pico-8 play session: hold → + tap 🅾

[t = 4 s] hold → ~4s, tap 🅾 ~7×
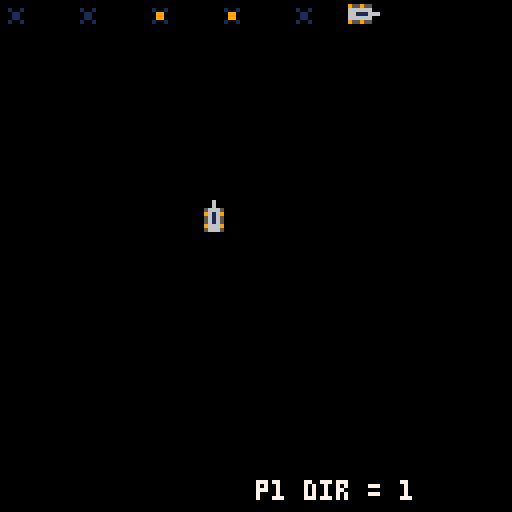
[t = 8 s] hold → ~8s, tap 🅾 ~14×
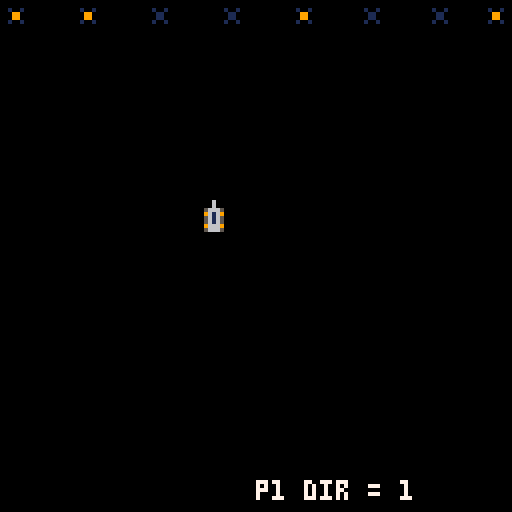

pico-8 cartridge
version 8
__lua__
actors={}
sky=0
p1=0
p2=0

--added a direction to actor
--need to assign a direction to player based on button presses
--then when a rocket is fired we just pass the direction in to it
--the rocket should work out how to draw itself and which direction to fly in
--Add ability to remove an actor

function _init()
 p1=player_add(0,0,0)
 p2=player_add(50,50,1)
end

function _update()
 for a in all(actors) do
  a.update(a)
 end
end

-- we may not need 
function _draw()
 cls()
 --draw_sky()
 for a in all(actors) do
  if (a.draw==nil) then
   spr(a.spr+a.frame,a.x,a.y,1,1,a.flipx,a.flipy)
  else
   a.draw(a)
  end
 end
 print("p1 dir = "..p1.dir,64,120,7)
end

function draw_sky()
 map(0,0,sky,0,127,127)
 map(0,0,sky-256,0,127,127)
 sky+=1
 if(sky>=256)sky=0 
end

function actor_add(x,y)
 a={}
 a.x=x
 a.y=y
 a.dx=0
 a.dy=0
 a.spr=0
 a.frame=0
 a.frames=1
 a.framet=0
 a.frametmax=30
 a.flipx=false
 a.flipy=false
 a.remove=false
 a.dir=0 -- 0:n,1:e,2:s,3:w
 a.update=actor_update
 a.draw=nil
 add(actors,a)
 return a
end

function actor_update(a)
 a.x+=a.dx
 a.y+=a.dy
 a.framet+=1
 if(a.framet>=a.frametmax)
 then
  a.framet=0
  a.frame+=1
  if(a.frame>=a.frames)
  then
   a.frame=0
  end
 end
 a.flipy=(a.dir~=0)
 a.flipx=(a.dir~=1)
end

function actor_set_ds(a,dir,speed)
  a.dir=dir
 if (a.dir==0) then
   a.dy=(0-speed)
   a.dx=0
 elseif (a.dir==1) then
   a.dy=0
   a.dx=speed
 elseif (a.dir==2) then
   a.dy=speed
   a.dx=0
 else
   a.dy=0
   a.dx=(0-speed)
 end
end

function player_add(x,y,p_no)
 p=actor_add(x,y)
 p.spr=0
 p.frames=1
 p.frametmax=5
 p.update=player_update
 p.p_no=p_no
 return p
end

function player_control(p)
 p.dx=0
 p.dy=0
 if (btn(1,p.p_no)) then p.dx=1
 elseif (btn(0,p.p_no)) then p.dx=-1
 elseif (btn(3,p.p_no)) then p.dy=1
 elseif (btn(2,p.p_no)) then p.dy=-1
 end
 if (btnp(4,p.p_no))mine_add(p)
 --if (btnp(5,p.p_no))rocket_add(p)
 if (btnp(5,p.p_no))bullet_add(p)
end

function player_update(p)
 player_control(p)
 if (p.dx==0 and p.dy==0) then
  p.frame=0
  p.frames=1
  p.framet=0
 elseif (p.dy~=0) then
  p.spr=0
  p.frames=3
  if (p.dy > 0) then
   p.dir=2
  else
    p.dir=0
  end
 else
  p.spr=3
  p.frames=3
  if (p.dx < 0) then
   p.dir=3
  else
    p.dir=1
  end
 end
 actor_update(p)
end

function mine_add(p)
 a=actor_add(p.x,p.y)
 a.spr=16
 a.frames=2
 return a
end

function bullet_add(p)
 a=actor_add(p.x+3,p.y+3)
 actor_set_ds(a,p.dir,5)
 a.draw=bullet_draw
 return a
end

function bullet_draw(a)
 pset(a.x,a.y,9)
end

-- can use the new p.dir to work out
-- which direction to travel
-- function rocket_add(p)
--  a=actor_add(p.x,p.y)
--  a.dir=p.dir
--  local speed = 3
--  a.spr=18
--  a.frames=2
--  return a
-- end
__gfx__
00006000000060000000600000000000000000000000000000000000000000000000000000000000000000000000000000000000000000000000000000000000
00006000000060000000600000000000000000000000000000000000000000000000000000000000000000000000000000000000000000000000000000000000
00566650009666900056665059559500559559009559550000000000000000000000000000000000000000000000000000000000000000000000000000000000
00961690005616500056165066666600666666006666660000000000000000000000000000000000000000000000000000000000000000000000000000000000
00561650005616500096169066111666661116666611166600000000000000000000000000000000000000000000000000000000000000000000000000000000
00561650009616900056165066666600666666006666660000000000000000000000000000000000000000000000000000000000000000000000000000000000
00966690005666500056665059559500559559009559550000000000000000000000000000000000000000000000000000000000000000000000000000000000
00566650005666500096669000000000000000000000000000000000000000000000000000000000000000000000000000000000000000000000000000000000
00000000000000000000500000005000000000000000000000000000000000000000000000000000000000000000000000000000000000000000000000000000
00000000000000000000500000005000000000000000000000000000000000000000000000000000000000000000000000000000000000000000000000000000
00100100001001000000500000005000000000000000000000000000000000000000000000000000000000000000000000000000000000000000000000000000
00011000000990000000900000009000000000000000000000000000000000000000000000000000000000000000000000000000000000000000000000000000
0001100000099000000aaa00000a9a00000000000000000000000000000000000000000000000000000000000000000000000000000000000000000000000000
00100100001001000000a0000000a000000000000000000000000000000000000000000000000000000000000000000000000000000000000000000000000000
0000000000000000000000000000a000000000000000000000000000000000000000000000000000000000000000000000000000000000000000000000000000
00000000000000000000000000000000000000000000000000000000000000000000000000000000000000000000000000000000000000000000000000000000
00000000000000000000000000000000000000000000000000000000000000000000000000000000000000000000000000000000000000000000000000000000
00000000000000000000000000000000000000000000000000000000000000000000000000000000000000000000000000000000000000000000000000000000
00000000000000000000000000000000000000000000000000000000000000000000000000000000000000000000000000000000000000000000000000000000
00000000000000000000000000000000000000000000000000000000000000000000000000000000000000000000000000000000000000000000000000000000
00000000000000000000000000000000000000000000000000000000000000000000000000000000000000000000000000000000000000000000000000000000
00000000000000000000000000000000000000000000000000000000000000000000000000000000000000000000000000000000000000000000000000000000
00000000000000000000000000000000000000000000000000000000000000000000000000000000000000000000000000000000000000000000000000000000
00000000000000000000000000000000000000000000000000000000000000000000000000000000000000000000000000000000000000000000000000000000
00000000000000000000000000000000000000000000000000000000000000000000000000000000000000000000000000000000000000000000000000000000
00000000000000000000000000000000000000000000000000000000000000000000000000000000000000000000000000000000000000000000000000000000
00000000000000000000000000000000000000000000000000000000000000000000000000000000000000000000000000000000000000000000000000000000
00000000000000000000000000000000000000000000000000000000000000000000000000000000000000000000000000000000000000000000000000000000
00000000000000000000000000000000000000000000000000000000000000000000000000000000000000000000000000000000000000000000000000000000
00000000000000000000000000000000000000000000000000000000000000000000000000000000000000000000000000000000000000000000000000000000
00000000000000000000000000000000000000000000000000000000000000000000000000000000000000000000000000000000000000000000000000000000
00000000000000000000000000000000000000000000000000000000000000000000000000000000000000000000000000000000000000000000000000000000
ccccccccbbbbbbbb7777777700000000000000000000000000000000000000000000000000000000000000000000000000000000000000000000000000000000
ccccccccbbbbbbbb7777777700000000000000000000000000000000000000000000000000000000000000000000000000000000000000000000000000000000
ccccccccbbbbbbbb7777777700000000000000000000000000000000000000000000000000000000000000000000000000000000000000000000000000000000
ccccccccbbbbbbbb7777777700000000000000000000000000000000000000000000000000000000000000000000000000000000000000000000000000000000
ccccccccbbbbbbbb7777777700000000000000000000000000000000000000000000000000000000000000000000000000000000000000000000000000000000
ccccccccbbbbbbbb7777777700000000000000000000000000000000000000000000000000000000000000000000000000000000000000000000000000000000
ccccccccbbbbbbbb7777777700000000000000000000000000000000000000000000000000000000000000000000000000000000000000000000000000000000
ccccccccbbbbbbbb7777777700000000000000000000000000000000000000000000000000000000000000000000000000000000000000000000000000000000
00000000000000000000000000000000000000000000000000000000000000000000000000000000000000000000000000000000000000000000000000000000
00000000000000000000000000000000000000000000000000000000000000000000000000000000000000000000000000000000000000000000000000000000
00000000000000000000000000000000000000000000000000000000000000000000000000000000000000000000000000000000000000000000000000000000
00000000000000000000000000000000000000000000000000000000000000000000000000000000000000000000000000000000000000000000000000000000
00000000000000000000000000000000000000000000000000000000000000000000000000000000000000000000000000000000000000000000000000000000
00000000000000000000000000000000000000000000000000000000000000000000000000000000000000000000000000000000000000000000000000000000
00000000000000000000000000000000000000000000000000000000000000000000000000000000000000000000000000000000000000000000000000000000
00000000000000000000000000000000000000000000000000000000000000000000000000000000000000000000000000000000000000000000000000000000
00000000000000000000000000000000000000000000000000000000000000000000000000000000000000000000000000000000000000000000000000000000
00000000000000000000000000000000000000000000000000000000000000000000000000000000000000000000000000000000000000000000000000000000
00000000000000000000000000000000000000000000000000000000000000000000000000000000000000000000000000000000000000000000000000000000
00000000000000000000000000000000000000000000000000000000000000000000000000000000000000000000000000000000000000000000000000000000
00000000000000000000000000000000000000000000000000000000000000000000000000000000000000000000000000000000000000000000000000000000
00000000000000000000000000000000000000000000000000000000000000000000000000000000000000000000000000000000000000000000000000000000
00000000000000000000000000000000000000000000000000000000000000000000000000000000000000000000000000000000000000000000000000000000
00000000000000000000000000000000000000000000000000000000000000000000000000000000000000000000000000000000000000000000000000000000
00000000000000000000000000000000000000000000000000000000000000000000000000000000000000000000000000000000000000000000000000000000
00000000000000000000000000000000000000000000000000000000000000000000000000000000000000000000000000000000000000000000000000000000
00000000000000000000000000000000000000000000000000000000000000000000000000000000000000000000000000000000000000000000000000000000
00000000000000000000000000000000000000000000000000000000000000000000000000000000000000000000000000000000000000000000000000000000
00000000000000000000000000000000000000000000000000000000000000000000000000000000000000000000000000000000000000000000000000000000
00000000000000000000000000000000000000000000000000000000000000000000000000000000000000000000000000000000000000000000000000000000
00000000000000000000000000000000000000000000000000000000000000000000000000000000000000000000000000000000000000000000000000000000
00000000000000000000000000000000000000000000000000000000000000000000000000000000000000000000000000000000000000000000000000000000
ffffffffffffffffffffffffffffffffffffffffffffffffffffffffffffffffffffffffffffffffffffffffffffffffffffffffffffffffffffff0000000000
00000000000000000000000000000000000000000000000000000000000000000000000000000000000000000000000000000000000000000000000000000000
ffffffffffffffffffffffffffffffffffffffffffffffffffffffffffffffffffffffffffffffffffffffffffffffffffffffffffffffffffffff0000000000
00000000000000000000000000000000000000000000000000000000000000000000000000000000000000000000000000000000000000000000000000000000
00000000000000000000000000000000000000000000000000000000000000000000000000000000000000000000000000000000000000000000000000000000
00000000000000000000000000000000000000000000000000000000000000000000000000000000000000000000000000000000000000000000000000000000
00000000000000000000000000000000000000000000000000000000000000000000000000000000000000000000000000000000000000000000000000000000
00000000000000000000000000000000000000000000000000000000000000000000000000000000000000000000000000000000000000000000000000000000
00000000000000000000000000000000000000000000000000000000000000000000000000000000000000000000000000000000000000000000000000000000
00000000000000000000000000000000000000000000000000000000000000000000000000000000000000000000000000000000000000000000000000000000
00000000000000000000000000000000000000000000000000000000000000000000000000000000000000000000000000000000000000000000000000000000
00000000000000000000000000000000000000000000000000000000000000000000000000000000000000000000000000000000000000000000000000000000
00000000000000000000000000000000000000000000000000000000000000000000000000000000000000000000000000000000000000000000000000000000
00000000000000000000000000000000000000000000000000000000000000000000000000000000000000000000000000000000000000000000000000000000
00000000000000000000000000000000000000000000000000000000000000000000000000000000000000000000000000000000000000000000000000000000
00000000000000000000000000000000000000000000000000000000000000000000000000000000000000000000000000000000000000000000000000000000
00000000000000000000000000000000000000000000000000000000000000000000000000000000000000000000000000000000000000000000000000000000
00000000000000000000000000000000000000000000000000000000000000000000000000000000000000000000000000000000000000000000000000000000
00000000000000000000000000000000000000000000000000000000000000000000000000000000000000000000000000000000000000000000000000000000
00000000000000000000000000000000000000000000000000000000000000000000000000000000000000000000000000000000000000000000000000000000
00000000000000000000000000000000000000000000000000000000000000000000000000000000000000000000000000000000000000000000000000000000
00000000000000000000000000000000000000000000000000000000000000000000000000000000000000000000000000000000000000000000000000000000
00000000000000000000000000000000000000000000000000000000000000000000000000000000000000000000000000000000000000000000000000000000
00000000000000000000000000000000000000000000000000000000000000000000000000000000000000000000000000000000000000000000000000000000
00000000000000000000000000000000000000000000000000000000000000000000000000000000000000000000000000000000000000000000000000000000
00000000000000000000000000000000000000000000000000000000000000000000000000000000000000000000000000000000000000000000000000000000
00000000000000000000000000000000000000000000000000000000000000000000000000000000000000000000000000000000000000000000000000000000
00000000000000000000000000000000000000000000000000000000000000000000000000000000000000000000000000000000000000000000000000000000
00000000000000000000000000000000000000000000000000000000000000000000000000000000000000000000000000000000000000000000000000000000
00000000000000000000000000000000000000000000000000000000000000000000000000000000000000000000000000000000000000000000000000000000
00000000000000000000000000000000000000000000000000000000000000000000000000000000000000000000000000000000000000000000000000000000
00000000000000000000000000000000000000000000000000000000000000000000000000000000000000000000000000000000000000000000000000000000
00000000000000000000000000000000000000000000000000000000000000000000000000000000000000000000000000000000000000000000000000000000
00000000000000000000000000000000000000000000000000000000000000000000000000000000000000000000000000000000000000000000000000000000
00000000000000000000000000000000000000000000000000000000000000000000000000000000000000000000000000000000000000000000000000000000
00000000000000000000000000000000000000000000000000000000000000000000000000000000000000000000000000000000000000000000000000000000
00000000000000000000000000000000000000000000000000000000000000000000000000000000000000000000000000000000000000000000000000000000
00000000000000000000000000000000000000000000000000000000000000000000000000000000000000000000000000000000000000000000000000000000
00000000000000000000000000000000000000000000000000000000000000000000000000000000000000000000000000000000000000000000000000000000
00000000000000000000000000000000000000000000000000000000000000000000000000000000000000000000000000000000000000000000000000000000
00000000000000000000000000000000000000000000000000000000000000000000000000000000000000000000000000000000000000000000000000000000
00000000000000000000000000000000000000000000000000000000000000000000000000000000000000000000000000000000000000000000000000000000
00000000000000000000000000000000000000000000000000000000000000000000000000000000000000000000000000000000000000000000000000000000
00000000000000000000000000000000000000000000000000000000000000000000000000000000000000000000000000000000000000000000000000000000
00000000000000000000000000000000000000000000000000000000000000000000000000000000000000000000000000000000000000000000000000000000
00000000000000000000000000000000000000000000000000000000000000000000000000000000000000000000000000000000000000000000000000000000
00000000000000000000000000000000000000000000000000000000000000000000000000000000000000000000000000000000000000000000000000000000
00000000000000000000000000000000000000000000000000000000000000000000000000000000000000000000000000000000000000000000000000000000
00000000000000000000000000000000000000000000000000000000000000000000000000000000000000000000000000000000000000000000000000000000
00000000000000000000000000000000000000000000000000000000000000000000000000000000000000000000000000000000000000000000000000000000
00000000000000000000000000000000000000000000000000000000000000000000000000000000000000000000000000000000000000000000000000000000
00000000000000000000000000000000000000000000000000000000000000000000000000000000000000000000000000000000000000000000000000000000
00000000000000000000000000000000000000000000000000000000000000000000000000000000000000000000000000000000000000000000000000000000
00000000000000000000000000000000000000000000000000000000000000000000000000000000000000000000000000000000000000000000000000000000
00000000000000000000000000000000000000000000000000000000000000000000000000000000000000000000000000000000000000000000000000000000
00000000000000000000000000000000000000000000000000000000000000000000000000000000000000000000000000000000000000000000000000000000
00000000000000000000000000000000000000000000000000000000000000000000000000000000000000000000000000000000000000000000000000000000
00000000000000000000000000000000000000000000000000000000000000000000000000000000000000000000000000000000000000000000000000000000
00000000000000000000000000000000000000000000000000000000000000000000000000000000000000000000000000000000000000000000000000000000
00000000000000000000000000000000000000000000000000000000000000000000000000000000000000000000000000000000000000000000000000000000
00000000000000000000000000000000000000000000000000000000000000000000000000000000000000000000000000000000000000000000000000000000
00000000000000000000000000000000000000000000000000000000000000000000000000000000000000000000000000000000000000000000000000000000
00000000000000000000000000000000000000000000000000000000000000000000000000000000000000000000000000000000000000000000000000000000
00000000000000000000000000000000000000000000000000000000000000000000000000000000000000000000000000000000000000000000000000000000
__gff__
0000000000000000000000000000000000000000000000000000000000000000000000000000000000000000000000000000000000000000000000000000000000000000000000000000000000000000000000000000000000000000000000000000000000000000000000000000000000000000000000000000000000000000
0000000000000000000000000000000000000000000000000000000000000000000000000000000000000000000000000000000000000000000000000000000000000000000000000000000000000000000000000000000000000000000000000000000000000000000000000000000000000000000000000000000000000000
__map__
4040404040404040404040404040404040404040404040404040404040404040ffffffffffffffffffffffffffffffffffffffffffffffffffffff000000000000000000000000000000000000000000000000000000000000000000000000000000000000000000000000000000000000000000000000000000000000000000
4040404040404040404040404040404040404040404040404040404040404040ffffffffffffffffffffffffffffffffffffffffffffffffffffff000000000000000000000000000000000000000000000000000000000000000000000000000000000000000000000000000000000000000000000000000000000000000000
4040404242424040404040404040404040404040404042424242404040404040ffffffffffffffffffffffffffffffffffffffffffffffffffffff000000000000000000000000000000000000000000000000000000000000000000000000000000000000000000000000000000000000000000000000000000000000000000
4040424242424240404040404040404040404040404042424242404040404040ffffffffffffffffffffffffffffffffffffffffffffffffffffff000000000000000000000000000000000000000000000000000000000000000000000000000000000000000000000000000000000000000000000000000000000000000000
4040404242424040404040404040404040404040404042424240404040404040ffffffffffffffffffffffffffffffffffffffffffffffffffffff000000000000000000000000000000000000000000000000000000000000000000000000000000000000000000000000000000000000000000000000000000000000000000
4040404040404040404040404040404040404040404040404040404040404040ffffffffffffffffffffffffffffffffffffffffffffffffffffff000000000000000000000000000000000000000000000000000000000000000000000000000000000000000000000000000000000000000000000000000000000000000000
4040404040404040404040404040404040404040404040404040404040404040ffffffffffffffffffffffffffffffffffffffffffffffffffffff000000000000000000000000000000000000000000000000000000000000000000000000000000000000000000000000000000000000000000000000000000000000000000
4040404040404040404040404040404040404040404040404040404040404040ffffffffffffffffffffffffffffffffffffffffffffffffffffff000000000000000000000000000000000000000000000000000000000000000000000000000000000000000000000000000000000000000000000000000000000000000000
4040404040404040404042424240404040404040404040404040404040404040ffffffffffffffffffffffffffffffffffffffffffffffffffffff000000000000000000000000000000000000000000000000000000000000000000000000000000000000000000000000000000000000000000000000000000000000000000
4040404040404040404242424242404040404040404040404040404040404040ffffffffffffffffffffffffffffffffffffffffffffffffffffff000000000000000000000000000000000000000000000000000000000000000000000000000000000000000000000000000000000000000000000000000000000000000000
4040404040404040404042424240404040404040404040404040404040404040ffffffffffffffffffffffffffffffffffffffffffffffffffffff000000000000000000000000000000000000000000000000000000000000000000000000000000000000000000000000000000000000000000000000000000000000000000
4040404040404040404040404040404040404040404040404040404040404040ffffffffffffffffffffffffffffffffffffffffffffffffffffff000000000000000000000000000000000000000000000000000000000000000000000000000000000000000000000000000000000000000000000000000000000000000000
4040404040404040404040404040404040404040404040404040404040404040ffffffffffffffffffffffffffffffffffffffffffffffffffffff000000000000000000000000000000000000000000000000000000000000000000000000000000000000000000000000000000000000000000000000000000000000000000
4040404040404040404040404040404040404040404040404040404040404040ffffffffffffffffffffffffffffffffffffffffffffffffffffff000000000000000000000000000000000000000000000000000000000000000000000000000000000000000000000000000000000000000000000000000000000000000000
4040404040404040404040404040404040404040404040404040404040404040ffffffffffffffffffffffffffffffffffffffffffffffffffffff000000000000000000000000000000000000000000000000000000000000000000000000000000000000000000000000000000000000000000000000000000000000000000
4040404040404040404040404040404040404040404040404040404040404040ffffffffffffffffffffffffffffffffffffffffffffffffffffff000000000000000000000000000000000000000000000000000000000000000000000000000000000000000000000000000000000000000000000000000000000000000000
ffffffffffffffffffff4848ffffffffffffffffffffffffffffffffffffffffffffffffffffffffffffffffffffffffffffffffffffffffffffff000000000000000000000000000000000000000000000000000000000000000000000000000000000000000000000000000000000000000000000000000000000000000000
ffffffffffffffffffffffff4848ffffffffffffffffffffffffffffffffffffffffffffffffffffffffffffffffffffffffffffffffffffffffff000000000000000000000000000000000000000000000000000000000000000000000000000000000000000000000000000000000000000000000000000000000000000000
ffffffffffffffffffffffffffffffffffffffffffffffffffffffffffffffffffffffffffffffffffffffffffffffffffffffffffffffffffffff000000000000000000000000000000000000000000000000000000000000000000000000000000000000000000000000000000000000000000000000000000000000000000
ffffffffffffffffffffffffffffffffffffffffffffffffffffffffffffffffffffffffffffffffffffffffffffffffffffffffffffffffffffff000000000000000000000000000000000000000000000000000000000000000000000000000000000000000000000000000000000000000000000000000000000000000000
ffffffffffffffffffffffffffffffffffffffffffffffffffffffffffffffffffffffffffffffffffffffffffffffffffffffffffffffffffffff000000000000000000000000000000000000000000000000000000000000000000000000000000000000000000000000000000000000000000000000000000000000000000
ffffffffffffffffffffffffffffffffffffffffffffffffffffffffffffffffffffffffffffffffffffffffffffffffffffffffffffffffffffff000000000000000000000000000000000000000000000000000000000000000000000000000000000000000000000000000000000000000000000000000000000000000000
ffffffffffffffffffffffffffffffffffffffffffffffffffffffffffffffffffffffffffffffffffffffffffffffffffffffffffffffffffffff000000000000000000000000000000000000000000000000000000000000000000000000000000000000000000000000000000000000000000000000000000000000000000
ffffffffffffffffffffffffffffffffffffffffffffffffffffffffffffffffffffffffffffffffffffffffffffffffffffffffffffffffffffff000000000000000000000000000000000000000000000000000000000000000000000000000000000000000000000000000000000000000000000000000000000000000000
ffffffffffffffffffffffffffffffffffffffffffffffffffffffffffffffffffffffffffffffffffffffffffffffffffffffffffffffffffffff000000000000000000000000000000000000000000000000000000000000000000000000000000000000000000000000000000000000000000000000000000000000000000
ffffffffffffffffffffffffffffffffffffffffffffffffffffffffffffffffffffffffffffffffffffffffffffffffffffffffffffffffffffff000000000000000000000000000000000000000000000000000000000000000000000000000000000000000000000000000000000000000000000000000000000000000000
ffffffffffffffffffffffffffffffffffffffffffffffffffffffffffffffffffffffffffffffffffffffffffffffffffffffffffffffffffffff000000000000000000000000000000000000000000000000000000000000000000000000000000000000000000000000000000000000000000000000000000000000000000
ffffffffffffffffffffffffffffffffffffffffffffffffffffffffffffffffffffffffffffffffffffffffffffffffffffffffffffffffffffff000000000000000000000000000000000000000000000000000000000000000000000000000000000000000000000000000000000000000000000000000000000000000000
ffffffffffffffffffffffffffffffffffffffffffffffffffffffffffffffffffffffffffffffffffffffffffffffffffffffffffffffffffffff000000000000000000000000000000000000000000000000000000000000000000000000000000000000000000000000000000000000000000000000000000000000000000
ffffffffffffffffffffffffffffffffffffffffffffffffffffffffffffffffffffffffffffffffffffffffffffffffffffffffffffffffffffff000000000000000000000000000000000000000000000000000000000000000000000000000000000000000000000000000000000000000000000000000000000000000000
ffffffffffffffffffffffffffffffffffffffffffffffffffffffffffffffffffffffffffffffffffffffffffffffffffffffffffffffffffffff000000000000000000000000000000000000000000000000000000000000000000000000000000000000000000000000000000000000000000000000000000000000000000
ffffffffffffffffffffffffffffffffffffffffffffffffffffffffffffffffffffffffffffffffffffffffffffffffffffffffffffffffffffff000000000000000000000000000000000000000042000000000000000000000000000000000000000000000000000000000000000000000000000000000000000000000000
